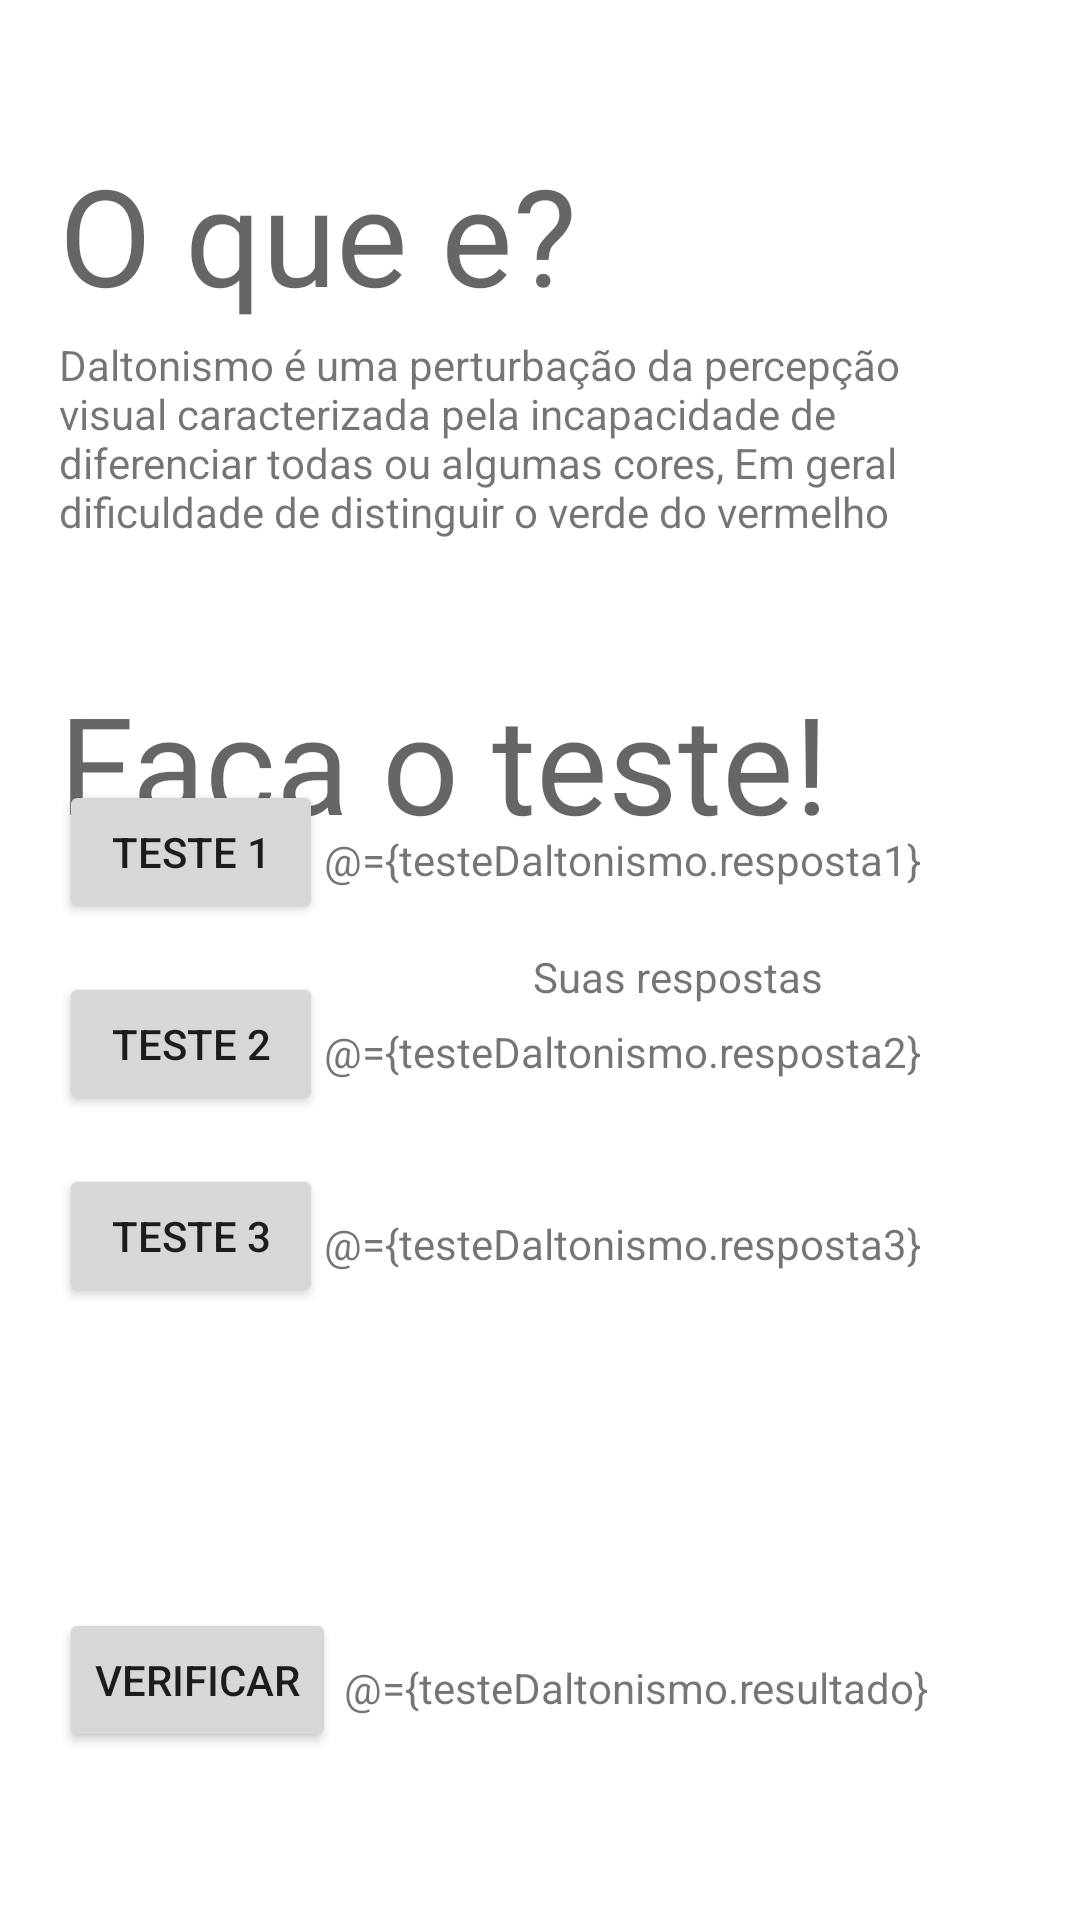

Android layout source for this screen:
<!-- AndroidManifest.xml: application theme Theme.TrabalhoDaltonismo -->
<!-- res/layout/activity_main.xml -->
<?xml version="1.0" encoding="utf-8"?>
<layout
    xmlns:android="http://schemas.android.com/apk/res/android"
    xmlns:app="http://schemas.android.com/apk/res-auto"
    xmlns:tools="http://schemas.android.com/tools"
>

    <data>
        <variable
            name="testeDaltonismo"
            type="com.example.trabalhodaltonismo.TesteDaltonismo" />
    </data>
<androidx.constraintlayout.widget.ConstraintLayout
    android:layout_width="match_parent"
    android:layout_height="match_parent"
    tools:context=".MainActivity">

    <TextView
        android:id="@+id/textView_oquee"
        android:layout_width="wrap_content"
        android:layout_height="wrap_content"
        android:layout_marginTop="48dp"
        android:text="@string/o_que_e"
        android:textAppearance="@style/TextAppearance.AppCompat.Display2"
        app:layout_constraintEnd_toEndOf="parent"
        app:layout_constraintHorizontal_bias="0.105"
        app:layout_constraintStart_toStartOf="parent"
        app:layout_constraintTop_toTopOf="parent" />

    <TextView
        android:id="@+id/textView_facaoteste"
        android:layout_width="wrap_content"
        android:layout_height="wrap_content"
        android:layout_marginTop="20dp"
        android:text="@string/faca_o_teste"
        android:textAppearance="@style/TextAppearance.AppCompat.Display2"
        app:layout_constraintStart_toStartOf="@+id/textView_oquee"
        app:layout_constraintTop_toBottomOf="@+id/textView_textodalto" />

    <TextView
        android:id="@+id/textView_textodalto"
        android:layout_width="308dp"
        android:layout_height="92dp"
        android:layout_marginTop="4dp"
        android:text="@string/daltonismo_uma_perturba_o_da_percep_o_visual_caracterizada_pela_incapacidade_de_diferenciar_todas_ou_algumas_cores_em_geral_dificuldade_de_distinguir_o_verde_do_vermelho"
        app:layout_constraintStart_toStartOf="@+id/textView_oquee"
        app:layout_constraintTop_toBottomOf="@+id/textView_oquee" />

    <Button
        android:id="@+id/button_teste1"
        android:layout_width="wrap_content"
        android:layout_height="wrap_content"
        android:layout_marginBottom="16dp"
        android:text="@string/teste_1"
        app:layout_constraintBottom_toTopOf="@+id/button_teste2"
        app:layout_constraintStart_toStartOf="@+id/textView_facaoteste" />

    <Button
        android:id="@+id/button_teste2"
        android:layout_width="wrap_content"
        android:layout_height="wrap_content"
        android:layout_marginBottom="16dp"
        android:text="@string/teste_2"
        app:layout_constraintBottom_toTopOf="@+id/button_teste3"
        app:layout_constraintStart_toStartOf="@+id/button_teste1" />

    <Button
        android:id="@+id/button_teste3"
        android:layout_width="wrap_content"
        android:layout_height="wrap_content"
        android:layout_marginBottom="100dp"
        android:text="@string/teste_3"
        app:layout_constraintBottom_toTopOf="@+id/button_verificar"
        app:layout_constraintStart_toStartOf="@+id/button_teste2" />

    <Button
        android:id="@+id/button_verificar"
        android:layout_width="wrap_content"
        android:layout_height="wrap_content"
        android:layout_marginBottom="56dp"
        android:text="@string/verificar"
        app:layout_constraintBottom_toBottomOf="parent"
        app:layout_constraintStart_toStartOf="@+id/button_teste3" />

    <TextView
        android:id="@+id/textView_respostas"
        android:layout_width="wrap_content"
        android:layout_height="wrap_content"
        android:layout_marginTop="32dp"
        android:text="@string/suas_respostas"
        app:layout_constraintEnd_toEndOf="parent"
        app:layout_constraintHorizontal_bias="0.675"
        app:layout_constraintStart_toStartOf="parent"
        app:layout_constraintTop_toBottomOf="@+id/textView_facaoteste" />

    <TextView
        android:id="@+id/textView_resposta1"
        android:layout_width="wrap_content"
        android:layout_height="wrap_content"
        android:text="@={testeDaltonismo.resposta1}"
        app:layout_constraintBottom_toBottomOf="@+id/button_teste1"
        app:layout_constraintEnd_toEndOf="parent"
        app:layout_constraintHorizontal_bias="0.673"
        app:layout_constraintStart_toStartOf="parent"
        app:layout_constraintTop_toTopOf="@+id/button_teste1"
        app:layout_constraintVertical_bias="0.586" />

    <TextView
        android:id="@+id/textView_resposta2"
        android:layout_width="wrap_content"
        android:layout_height="wrap_content"
        android:text="@={testeDaltonismo.resposta2}"
        app:layout_constraintBottom_toBottomOf="@+id/button_teste2"
        app:layout_constraintEnd_toEndOf="parent"
        app:layout_constraintHorizontal_bias="0.673"
        app:layout_constraintStart_toStartOf="parent"
        app:layout_constraintTop_toTopOf="@+id/button_teste2"
        app:layout_constraintVertical_bias="0.586" />

    <TextView
        android:id="@+id/textView_resposta3"
        android:layout_width="wrap_content"
        android:layout_height="wrap_content"
        android:text="@={testeDaltonismo.resposta3}"
        app:layout_constraintBottom_toBottomOf="@+id/button_teste3"
        app:layout_constraintEnd_toEndOf="parent"
        app:layout_constraintHorizontal_bias="0.673"
        app:layout_constraintStart_toStartOf="parent"
        app:layout_constraintTop_toTopOf="@+id/button_teste3"
        app:layout_constraintVertical_bias="0.586" />

    <TextView
        android:id="@+id/textView_resultado"
        android:layout_width="wrap_content"
        android:layout_height="wrap_content"
        android:text="@={testeDaltonismo.resultado}"
        app:layout_constraintBottom_toBottomOf="@+id/button_verificar"
        app:layout_constraintEnd_toEndOf="parent"
        app:layout_constraintHorizontal_bias="0.694"
        app:layout_constraintStart_toStartOf="parent"
        app:layout_constraintTop_toTopOf="@+id/button_verificar"
        app:layout_constraintVertical_bias="0.586" />


</androidx.constraintlayout.widget.ConstraintLayout>

</layout>
<!-- resources referenced by this layout -->
<resources>
  <string name="daltonismo_uma_perturba_o_da_percep_o_visual_caracterizada_pela_incapacidade_de_diferenciar_todas_ou_algumas_cores_em_geral_dificuldade_de_distinguir_o_verde_do_vermelho">Daltonismo é uma perturbação da percepção visual caracterizada pela incapacidade de diferenciar todas ou algumas cores, Em geral dificuldade de distinguir o verde do vermelho</string>
  <string name="faca_o_teste">Faca o teste!</string>
  <string name="o_que_e">O que e?</string>
  <string name="suas_respostas">Suas respostas</string>
  <string name="teste_1">TESTE 1</string>
  <string name="teste_2">TESTE 2</string>
  <string name="teste_3">TESTE 3</string>
  <string name="verificar">VERIFICAR</string>
  <style name="Theme.TrabalhoDaltonismo" parent="Theme.MaterialComponents.DayNight.DarkActionBar">
          
          <item name="colorPrimary">@color/purple_500</item>
          <item name="colorPrimaryVariant">@color/purple_700</item>
          <item name="colorOnPrimary">@color/white</item>
          
          <item name="colorSecondary">@color/teal_200</item>
          <item name="colorSecondaryVariant">@color/teal_700</item>
          <item name="colorOnSecondary">@color/black</item>
          
          <item name="android:statusBarColor" tools:targetApi="l">?attr/colorPrimaryVariant</item>
          
      </style>
  <!-- not gathered from this repository: default colours our renderer supplied (Android Studio template values) -->
  <color name="purple_500">#FF6200EE</color>
  <color name="purple_700">#FF3700B3</color>
  <color name="teal_200">#FF03DAC5</color>
  <color name="teal_700">#FF018786</color>
  <color name="black">#FF000000</color>
  <color name="white">#FFFFFFFF</color>
</resources>
